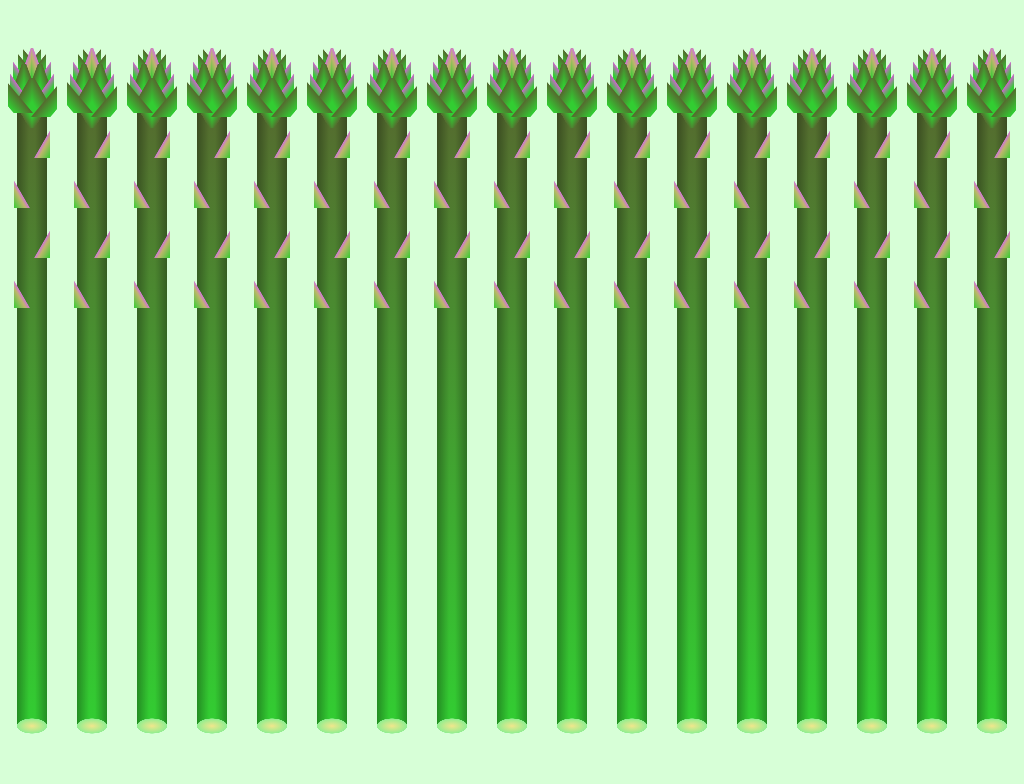

Write a web page that renders exactly this picture using CSS.

<!-- file: single-div-css-repeating-asparagus.html -->
<!doctype html>
<html lang="en">
<head>
  <meta charset="utf-8">
  <meta name="viewport" content="width=device-width, initial-scale=1">
  <title>Single div CSS repeating asparagus</title>
  <link rel="stylesheet" href="single-div-css-repeating-asparagus.css">
</head>
<body>
<div id="smelly"></div>
</body>
</html>


/* file: single-div-css-repeating-asparagus.css */
/* Lynn Fisher · https://codepen.io/lynnandtonic/pen/XWapwoE
   Collection: https://github.com/pagespeed-pro/css-art.com/tree/1ce83a9cee23fec9a7b1d665c8b40f9d464c97ee/artwork/single-div-css-repeating-asparagus */
body {
  min-height: 400px;
  height: 100vh;
  background-color: #d7ffd7;
}
#smelly {
  width: 100%;
  height: 100%;
  font-size: 10px;
  background-repeat: repeat-x;
  background-image: linear-gradient(60deg, #32cd32 0%, #bdb76b 15%, #d07ad0 20%, rgba(221,160,221,0) 21%), linear-gradient(60deg, #32cd32 0%, #bdb76b 15%, #d07ad0 20%, rgba(221,160,221,0) 21%), linear-gradient(-60deg, #32cd32 0%, #bdb76b 15%, #d07ad0 20%, rgba(221,160,221,0) 21%), linear-gradient(-60deg, #32cd32 0%, #bdb76b 15%, #d07ad0 20%, rgba(221,160,221,0) 21%), radial-gradient(ellipse, #f0e68c 0%, #90ee90 35%, rgba(144,238,144,0) 36%), linear-gradient(50deg, rgba(107,142,35,0) 6%, #32cd32 7%, #556b2f 25%, transparent 26%), linear-gradient(-50deg, rgba(107,142,35,0) 6%, #32cd32 7%, #556b2f 25%, transparent 26%), linear-gradient(60deg, #32cd32 5%, #556b2f 25%, transparent 26%), linear-gradient(-60deg, #32cd32 5%, #556b2f 25%, transparent 26%), linear-gradient(240deg, #32cd32 7%, #556b2f 20%, transparent 20%), linear-gradient(-240deg, #32cd32 7%, #556b2f 20%, transparent 20%), linear-gradient(55deg, #32cd32 15%, #c968c9 25%, rgba(221,160,221,0) 26%), linear-gradient(-55deg, #32cd32 15%, #c968c9 25%, rgba(221,160,221,0) 26%), linear-gradient(-70deg, #32cd32 5%, #556b2f 18%, transparent 19%), linear-gradient(70deg, #32cd32 5%, #556b2f 18%, transparent 19%), linear-gradient(-70deg, #32cd32 5%, #556b2f 18%, transparent 19%), linear-gradient(70deg, #32cd32 5%, #556b2f 18%, transparent 19%), linear-gradient(55deg, #32cd32 15%, #c968c9 25%, rgba(221,160,221,0) 26%), linear-gradient(-55deg, #32cd32 15%, #c968c9 25%, rgba(221,160,221,0) 26%), linear-gradient(70deg, #32cd32 0, #bdb76b 12%, #d07ad0 18%, rgba(221,160,221,0) 19%), linear-gradient(-70deg, #32cd32 0, #bdb76b 12%, #d07ad0 18%, rgba(221,160,221,0) 19%), linear-gradient(-50deg, #32cd32 15%, #556b2f 29%, transparent 30%), linear-gradient(50deg, #32cd32 15%, #556b2f 29%, transparent 30%), linear-gradient(-50deg, #32cd32 15%, #556b2f 29%, transparent 30%), linear-gradient(50deg, #32cd32 15%, #556b2f 29%, transparent 30%), linear-gradient(to right, #d7ffd7 25%, rgba(0,0,0,0.3) 25%, rgba(0,0,0,0) 45%, rgba(0,0,0,0) 55%, rgba(0,0,0,0.3) 75%, #d7ffd7 75%), linear-gradient(to bottom, #556b2f, #32cd32);
  background-size: 6em 3em, 6em 3em, 6em 3em, 6em 3em, 6em 3em, 6em 5em, 6em 5em, 6em 3em, 6em 3em, 6em 2em, 6em 2em, 6em 3em, 6em 3em, 6em 3em, 6em 3em, 6em 3em, 6em 3em, 6em 3em, 6em 3em, 6em 3em, 6em 3em, 6em 3em, 6em 3em, 6em 3em, 6em 3em, 6em calc(100% - 15em), 100% calc(100% - 15em);
  background-position: calc(50% + 1.2em) 17em, calc(50% + 1.2em) 27em, calc(50% - 1.2em) 12em, calc(50% - 1.2em) 22em, left 50% bottom 3.5em, calc(50% + 0.5em) 5.5em, calc(50% - 0.5em) 5.9em, calc(50% + 3em) 7em, calc(50% - 3em) 7em, calc(50% + 3em) 10em, calc(50% - 3em) 10em, calc(50% + 0.8em) 6.5em, calc(50% - 0.8em) 6.5em, calc(50% + 2.2em) 5.6em, calc(50% + 2.2em) 5.6em, calc(50% - 2.2em) 5.6em, calc(50% - 2.2em) 5.6em, calc(50% + 1.1em) 5.3em, calc(50% - 1.1em) 5.3em, calc(50% + 2.9em) 4em, calc(50% - 2.9em) 4em, calc(50% - 1.6em) 4.6em, calc(50% + 1.6em) 4.6em, calc(50% - 2.1em) 4.1em, calc(50% + 2.1em) 4.1em, 50% 10em, 50% 10em;
}
